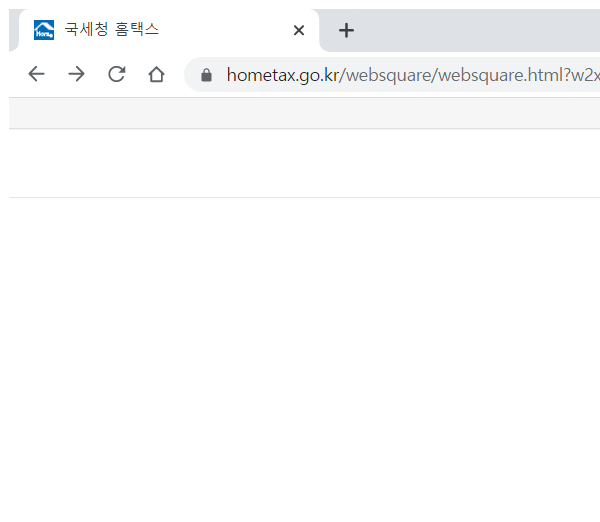
Workflow: Main

Step 1: Attach Browser 'chrome.exe  국세청 홈택스' in window '국세청 홈택스' (chrome.exe)

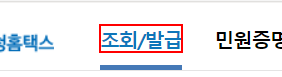
Step 2: click on the element

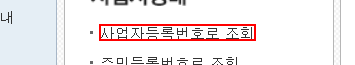
Step 3: click on the link

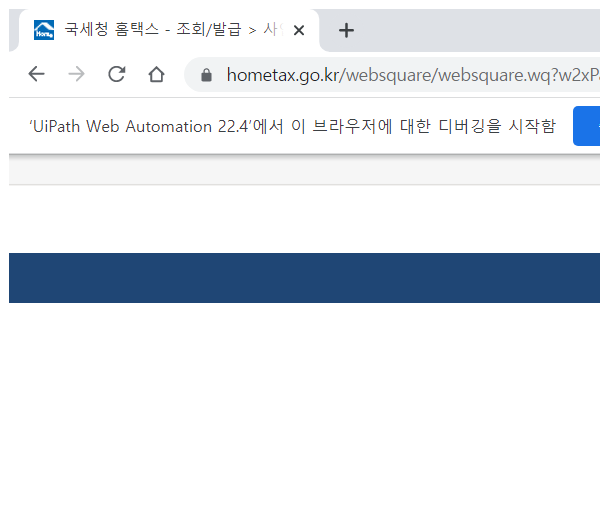
Step 4: Attach Browser 'chrome.exe 국세청' in window '국세청 홈택스 - 조회/발급 > 사업자상태 > 사업자등록번호로 조회' (chrome.exe)

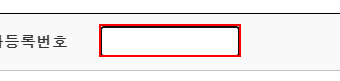
Step 5: type "[CurrentRow.item("사업자등록번호").ToString.Trim]" into the text box

Step 6: click on the text box (no picture)

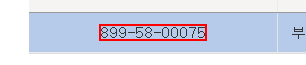
Step 7: get-text from the element

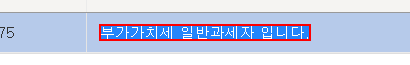
Step 8: get-text from the element

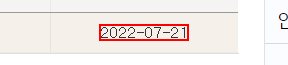
Step 9: get-text from the element